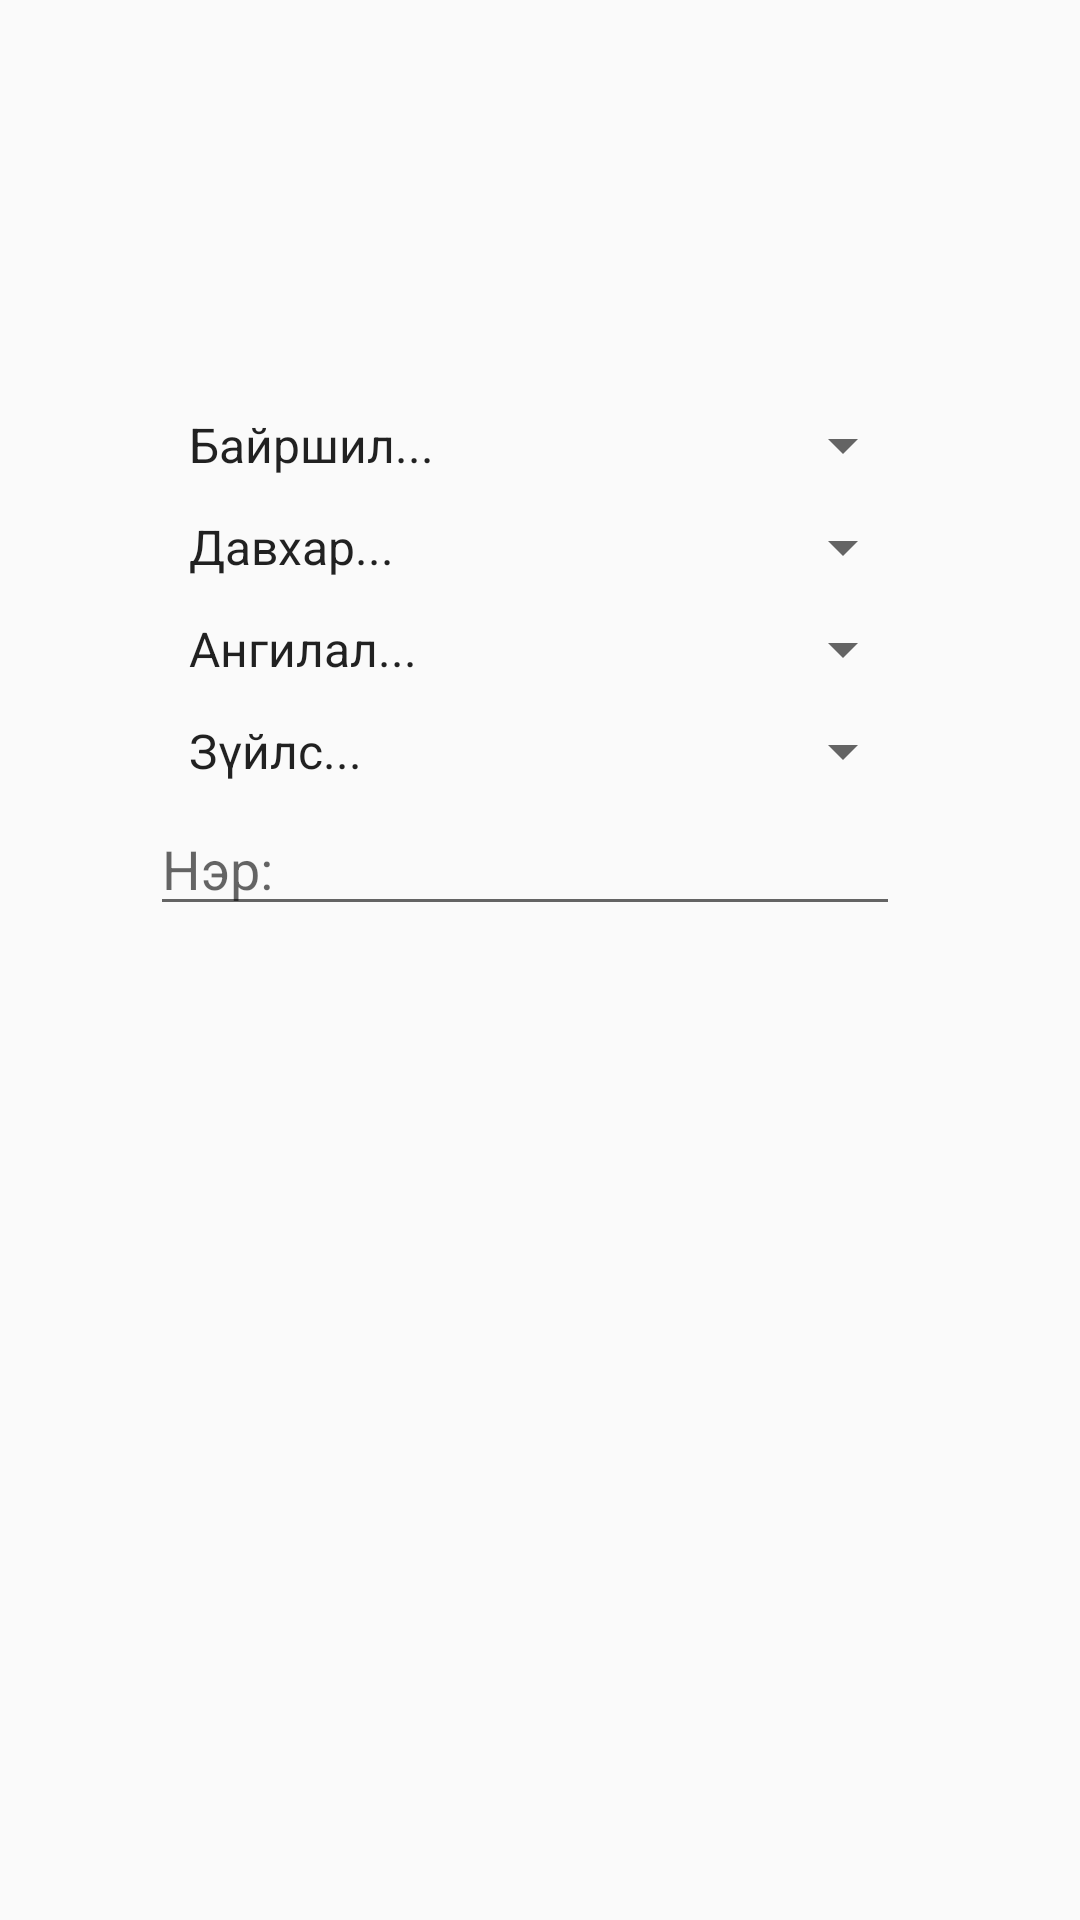

Produce the Android XML layout that renders to this screen, including the resource entries it uses.
<!-- AndroidManifest.xml: application theme AppTheme -->
<!-- res/layout/activity_check_list.xml -->
<?xml version="1.0" encoding="utf-8"?>
<android.support.constraint.ConstraintLayout xmlns:android="http://schemas.android.com/apk/res/android"
    xmlns:app="http://schemas.android.com/apk/res-auto"
    xmlns:tools="http://schemas.android.com/tools"
    android:layout_width="match_parent"
    android:layout_height="match_parent">

    <LinearLayout xmlns:android="http://schemas.android.com/apk/res/android"
        android:id="@+id/signup_layoutTop"
        xmlns:app="http://schemas.android.com/apk/res-auto"
        android:layout_width="wrap_content"
        android:layout_height="wrap_content"
        app:layout_constraintLeft_toLeftOf="parent"
        app:layout_constraintRight_toRightOf="parent"
        app:layout_constraintTop_toTopOf="parent"
        app:layout_constraintBottom_toBottomOf="parent"
        android:orientation="vertical"
        android:layout_marginBottom="200dp"
        >

        <Spinner
            android:layout_margin="5dp"
            android:layout_width="250dp"
            android:layout_height="wrap_content"
            android:popupBackground="#FFFF99"
            android:entries="@array/check_list_location"
            />
        <Spinner
            android:layout_margin="5dp"
            android:layout_width="250dp"
            android:layout_height="wrap_content"
            android:popupBackground="#FFFF99"
            android:entries="@array/check_list_level"
            />
        <Spinner
            android:layout_margin="5dp"
            android:layout_width="250dp"
            android:layout_height="wrap_content"
            android:popupBackground="#FFFF99"
            android:entries="@array/check_list_category"
            />
        <Spinner
            android:layout_margin="5dp"
            android:layout_width="250dp"
            android:layout_height="wrap_content"
            android:popupBackground="#FFFF99"
            android:entries="@array/check_list_list"
            />
        <EditText
            android:id="@+id/login_user"
            android:layout_width="250dp"
            android:layout_height="wrap_content"
            android:inputType="text"
            android:autofillHints="@string/login_user"
            android:hint="@string/login_user" />
    </LinearLayout>
</android.support.constraint.ConstraintLayout>
<!-- resources referenced by this layout -->
<resources>
  <string-array name="check_list_category">
          <item>Ангилал...</item>
      </string-array>
  <string-array name="check_list_level">
          <item>Давхар...</item>
      </string-array>
  <string-array name="check_list_list">
          <item>Зүйлс...</item>
      </string-array>
  <string-array name="check_list_location">
          <item>Байршил...</item>
          <item>Zaisan Hill</item>
          <item>Zaisan Square</item>
          <item>Хийд</item>
      </string-array>
  <string name="login_user">Нэр:</string>
  <style name="AppTheme" parent="Theme.AppCompat.Light.NoActionBar">
          
          <item name="colorPrimary">@color/colorPrimary</item>
          <item name="colorPrimaryDark">@color/colorPrimaryDark</item>
          <item name="colorAccent">@color/colorAccent</item>
      </style>
  <color name="colorPrimary">#3F51B5</color>
  <color name="colorPrimaryDark">#303F9F</color>
  <color name="colorAccent">#FF4081</color>
</resources>
